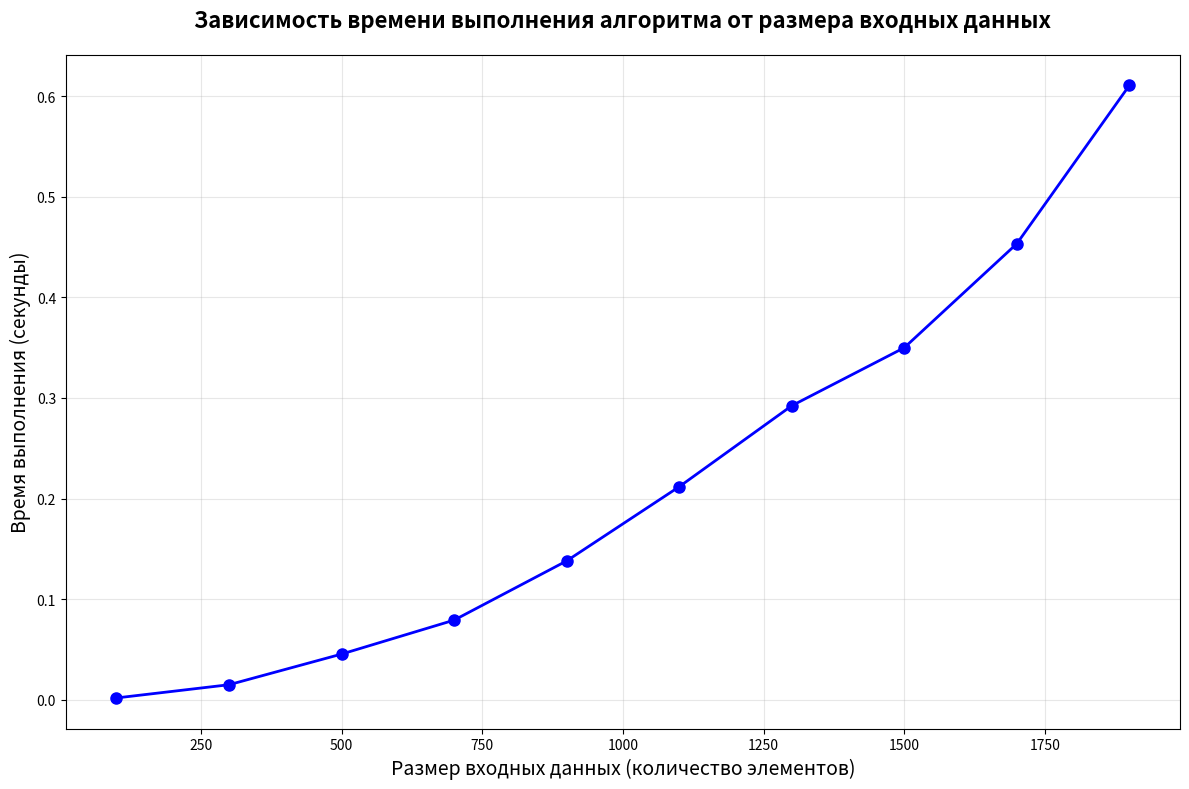

This figure's Python source:
from time import time
import numpy as np
import matplotlib.pyplot as plt


def foo(a):
    for i in range(len(a), 0, -1):
        for j in range(1, i):
            if a[j-1] > a[j]:
                a[j-1], a[j] = a[j], a[j-1]
    return a


a = [1, 2, 3, 4, 2, 1, 3, 4, 3, 5, -2, -2, 2, -2, 65, 2, 2]

# print(foo(a))

# 1. Данный код сортирует массив чисел методом пузырька (bubble sort)
# 2. O(n²) — квадратичная сложность : время выполнения алгоритма зависит от квадрата размера входных данных
# 3. Для построения графика воспользуемся библиотеками: time, numpy, matplotlib. Для отображения графика -> запустите файл


def measure_algorithm_time(n):
    array = np.random.randint(0,100,n)

    tic = time()
    foo(array) # ф-ция из задания
    toc = time()

    return toc - tic

def create_performance_chart():
    input_sizes = list(range(100, 2100, 200))
    times = []
    
    print("Измеряем время выполнения для разных размеров")
    
    for size in input_sizes:
        execution_time = measure_algorithm_time(size)
        times.append(execution_time)
        print(f"Размер: {size}, Время: {execution_time:.6f}s")
    
    plt.figure(figsize=(12, 8))
    plt.plot(input_sizes, times, marker='o', linewidth=2, markersize=8, color='blue')
    
    plt.title('Зависимость времени выполнения алгоритма от размера входных данных', 
              fontsize=16, fontweight='bold', pad=20)
    plt.xlabel('Размер входных данных (количество элементов)', fontsize=14)
    plt.ylabel('Время выполнения (секунды)', fontsize=14)
    
    plt.grid(True, alpha=0.3)
    
    plt.tight_layout()

    plt.show()

if __name__ == "__main__":
    create_performance_chart()
